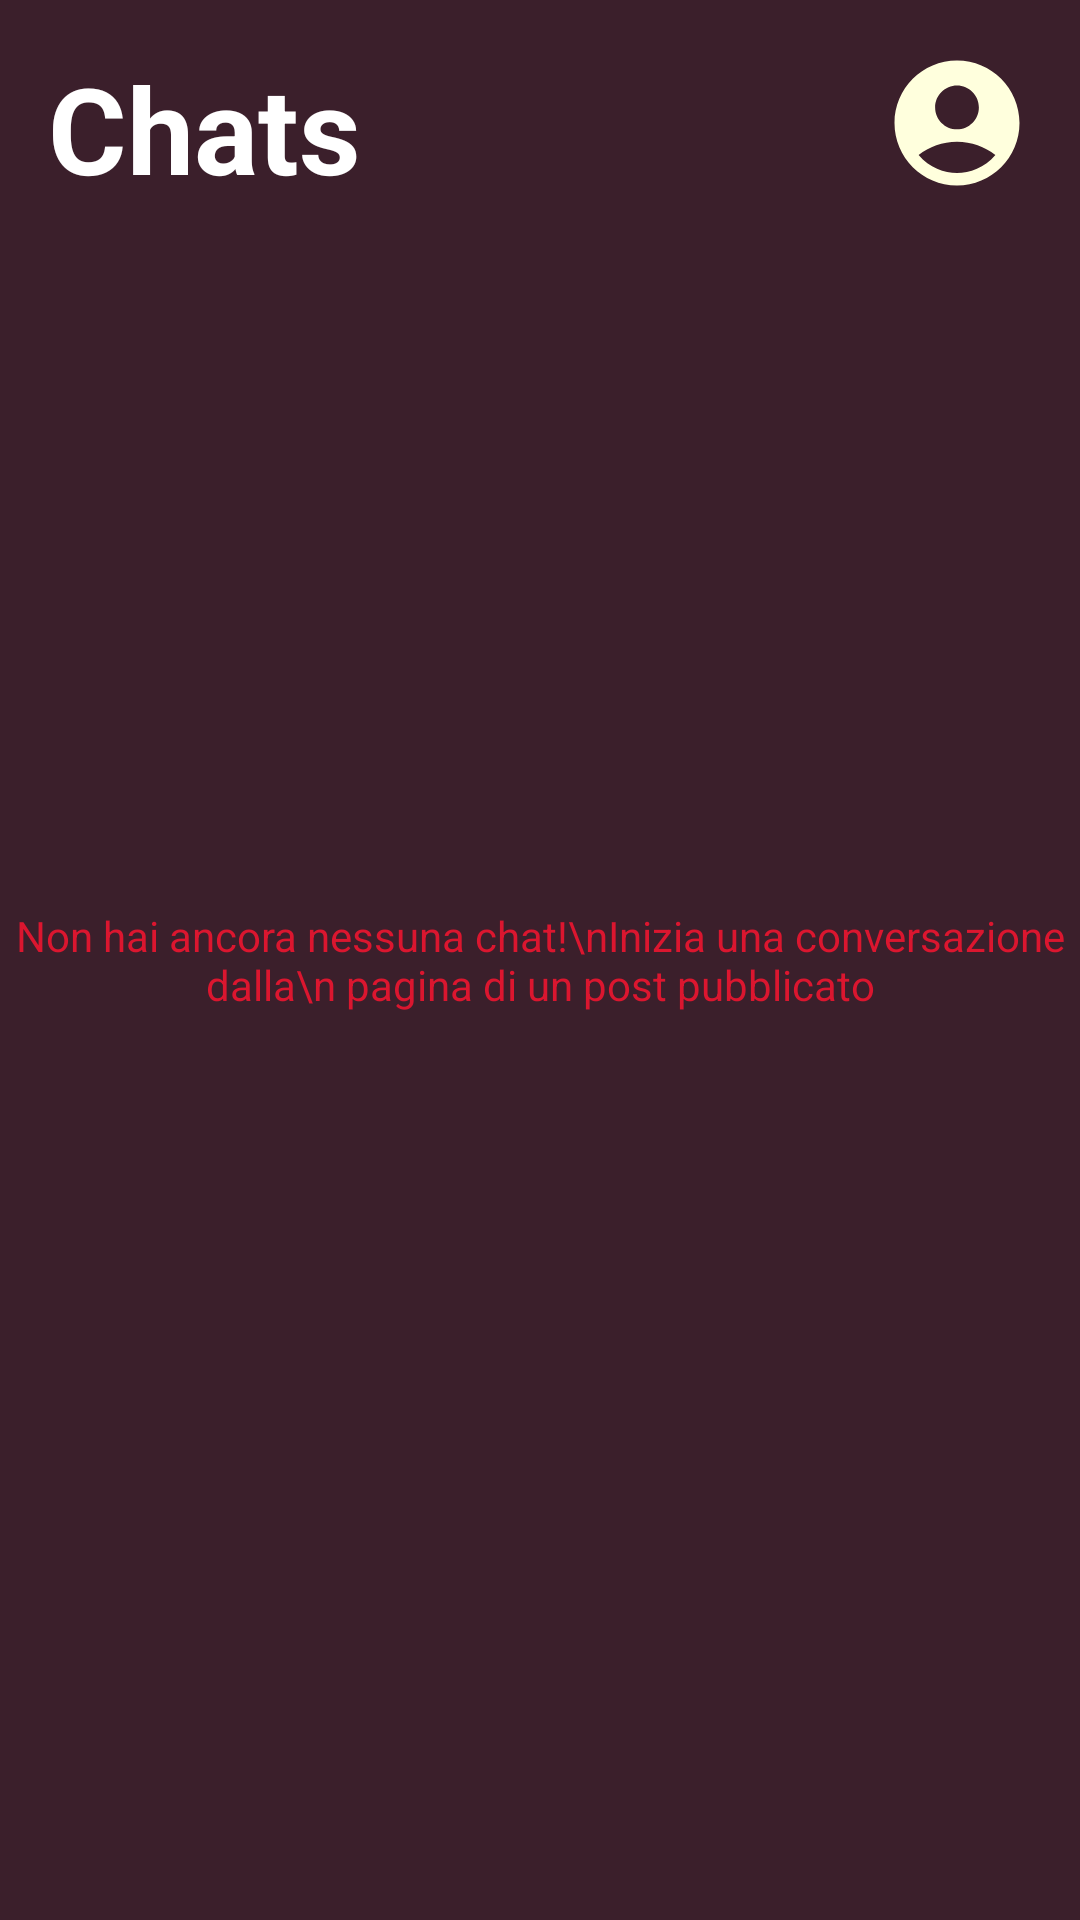

Reconstruct the res/layout file that produces this screen, plus the resources it refers to.
<!-- AndroidManifest.xml: application theme Theme.Fitems -->
<!-- res/layout/activity_chat_list.xml -->
<?xml version="1.0" encoding="utf-8"?>
<androidx.constraintlayout.widget.ConstraintLayout xmlns:android="http://schemas.android.com/apk/res/android"
    xmlns:app="http://schemas.android.com/apk/res-auto"
    xmlns:tools="http://schemas.android.com/tools"
    android:layout_width="match_parent"
    android:layout_height="match_parent"
    android:background="@color/primaryDark"
    tools:context=".Activity_chat_list">

    <TextView
        android:id="@+id/txtNoChat"
        android:layout_width="wrap_content"
        android:layout_height="wrap_content"
        android:text="Non hai ancora nessuna chat!\nInizia una conversazione dalla\n pagina di un post pubblicato"
        android:textAlignment="center"
        android:textColor="@color/primaryLight"
        app:layout_constraintBottom_toBottomOf="parent"
        app:layout_constraintEnd_toEndOf="parent"
        app:layout_constraintHorizontal_bias="0.498"
        app:layout_constraintStart_toStartOf="parent"
        app:layout_constraintTop_toTopOf="parent" />

    <TextView
        android:id="@+id/textView4"
        android:layout_width="193dp"
        android:layout_height="wrap_content"
        android:layout_marginStart="16dp"
        android:layout_marginTop="16dp"
        android:text="Chats"
        android:textColor="@color/white"
        android:textSize="40dp"
        android:textStyle="bold"
        app:layout_constraintStart_toStartOf="parent"
        app:layout_constraintTop_toTopOf="parent" />

    <ImageButton
        android:id="@+id/btnAccount_homepage2"
        android:layout_width="50dp"
        android:layout_height="50dp"
        android:layout_marginTop="16dp"
        android:layout_marginEnd="16dp"
        android:background="@null"
        android:scaleType="fitXY"
        app:layout_constraintEnd_toEndOf="parent"
        app:layout_constraintTop_toTopOf="parent"
        app:srcCompat="@drawable/ic_baseline_account_circle_24" />

    <ListView
        android:id="@+id/listChats"
        android:layout_width="match_parent"
        android:layout_height="wrap_content"
        android:layout_marginStart="10dp"
        android:layout_marginTop="32dp"
        android:layout_marginEnd="10dp"
        app:layout_constraintEnd_toEndOf="parent"
        app:layout_constraintStart_toStartOf="parent"
        app:layout_constraintTop_toBottomOf="@+id/btnAccount_homepage2" />
</androidx.constraintlayout.widget.ConstraintLayout>
<!-- resources referenced by this layout -->
<resources>
  <color name="primaryDark">#3B1F2B</color>
  <color name="primaryLight">#DB162F</color>
  <color name="white">#FFFFFFFF</color>
  <!-- drawable ic_baseline_account_circle_24 (drawable) -->
  <vector android:height="24dp" android:tint="#FFFFDD"
      android:viewportHeight="24" android:viewportWidth="24"
      android:width="24dp" xmlns:android="http://schemas.android.com/apk/res/android">
      <path android:fillColor="@android:color/white" android:pathData="M12,2C6.48,2 2,6.48 2,12s4.48,10 10,10s10,-4.48 10,-10S17.52,2 12,2zM12,6c1.93,0 3.5,1.57 3.5,3.5S13.93,13 12,13s-3.5,-1.57 -3.5,-3.5S10.07,6 12,6zM12,20c-2.03,0 -4.43,-0.82 -6.14,-2.88C7.55,15.8 9.68,15 12,15s4.45,0.8 6.14,2.12C16.43,19.18 14.03,20 12,20z"/>
  </vector>
  <style name="Theme.Fitems" parent="Theme.MaterialComponents.DayNight.NoActionBar">
          
          <item name="colorPrimary">@color/accent</item>
          <item name="colorPrimaryVariant">@color/accent</item>
          <item name="colorOnPrimary">@color/white</item>
          
          <item name="colorSecondary">@color/teal_200</item>
          <item name="colorSecondaryVariant">@color/teal_700</item>
          <item name="colorOnSecondary">@color/black</item>
          
          <item name="android:statusBarColor">@color/primaryDark</item>
          
      </style>
  <color name="accent">#DBDFAC</color>
  <color name="teal_200">#FF03DAC5</color>
  <color name="teal_700">#FF018786</color>
  <color name="black">#FF000000</color>
</resources>
